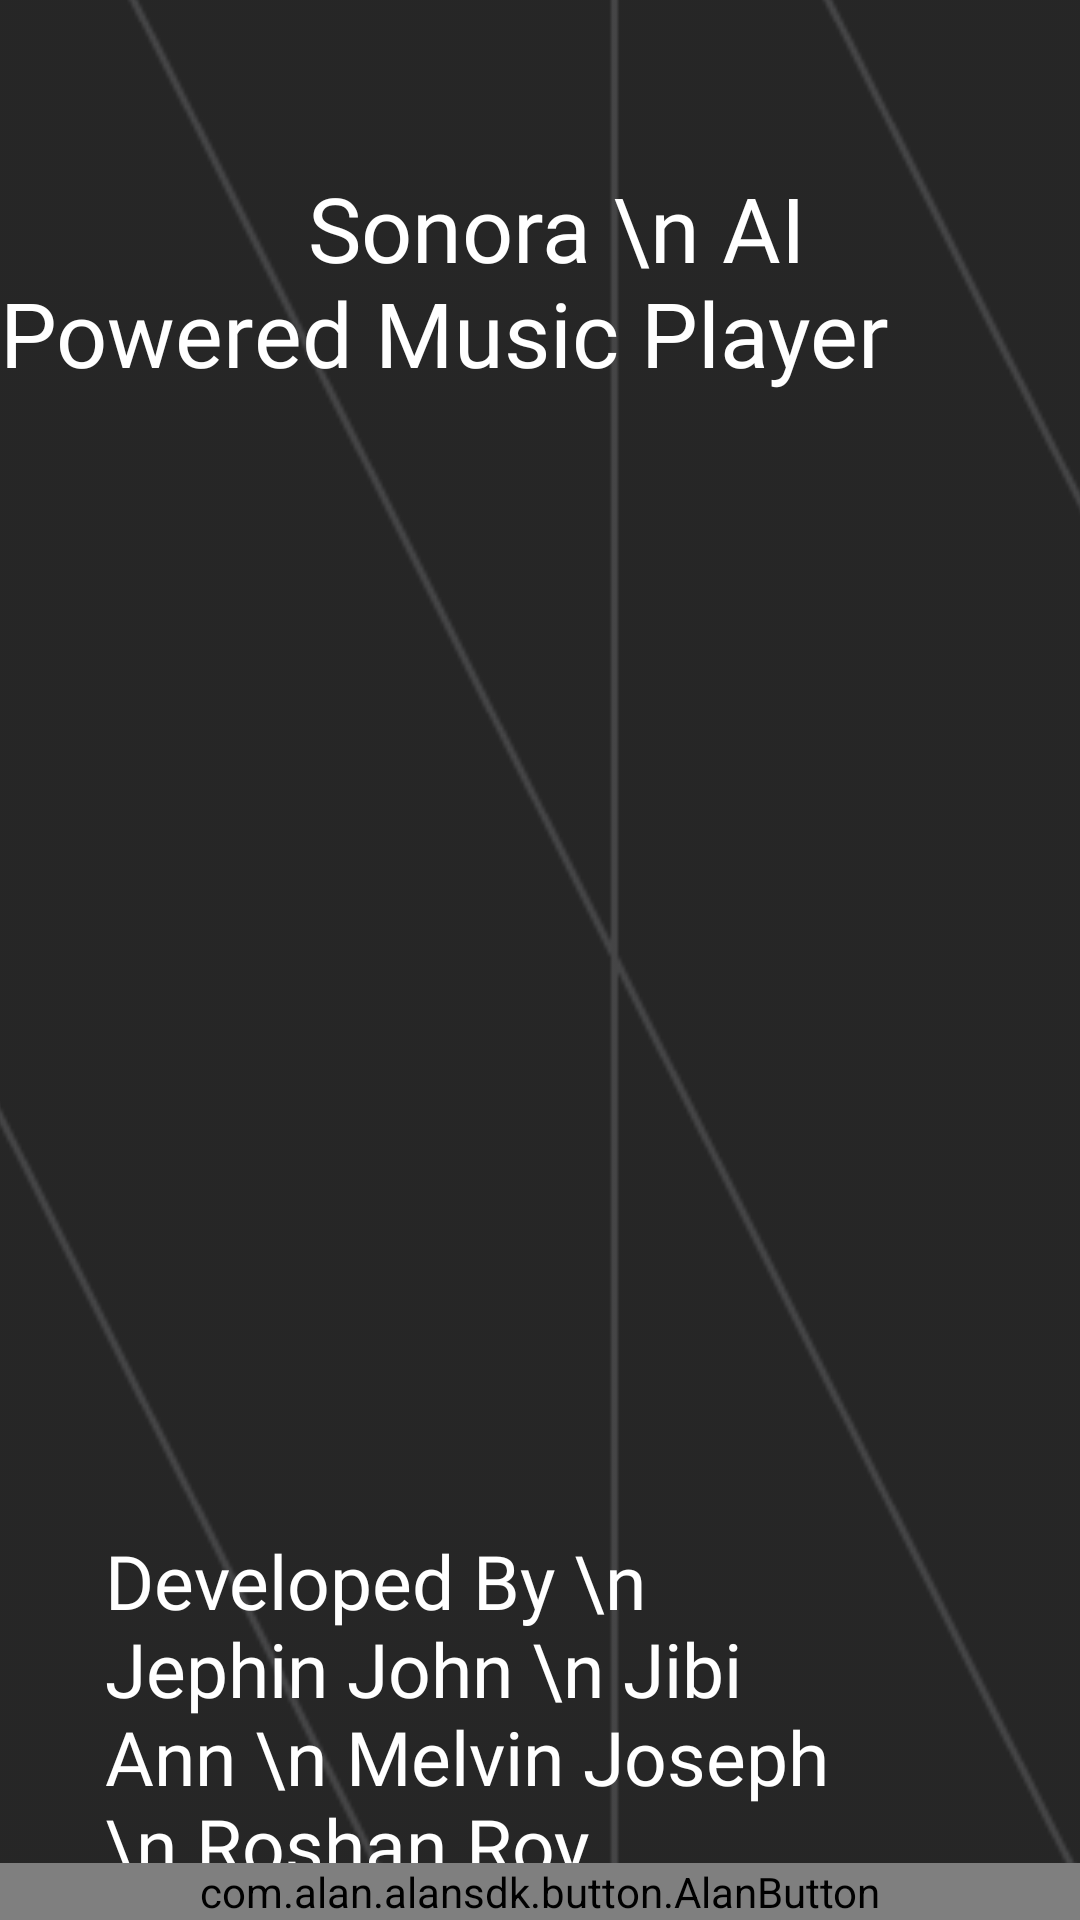

This screen was rendered from an Android layout file. Write that file and the resources it references.
<!-- AndroidManifest.xml: application theme Theme.Sonora -->
<!-- res/layout/fragment_upgrade.xml -->
<FrameLayout xmlns:android="http://schemas.android.com/apk/res/android"
    xmlns:app="http://schemas.android.com/apk/res-auto"
    xmlns:tools="http://schemas.android.com/tools"
    android:layout_width="match_parent"
    android:layout_height="match_parent"
    tools:context="home.upgradeFragment">

    <androidx.constraintlayout.widget.ConstraintLayout
        android:layout_width="match_parent"
        android:layout_height="match_parent">

        <ImageView
            android:id="@+id/imageView5"
            android:layout_width="479dp"
            android:layout_height="926dp"
            android:src="@drawable/home_background"
            app:layout_constraintBottom_toBottomOf="parent"
            app:layout_constraintEnd_toEndOf="parent"
            app:layout_constraintStart_toStartOf="parent"
            app:layout_constraintTop_toTopOf="parent"
            app:layout_constraintVertical_bias="0.514" />

        <ImageView
            android:id="@+id/audioImg"
            android:layout_width="wrap_content"
            android:layout_height="345dp"
            android:background="@drawable/curve_shape_two"
            app:layout_constraintBottom_toBottomOf="parent"
            app:layout_constraintEnd_toEndOf="parent"
            app:layout_constraintStart_toStartOf="parent"
            app:layout_constraintTop_toTopOf="parent"
            app:layout_constraintVertical_bias="0.43"
            app:srcCompat="@drawable/ic_logo_sonora"
            tools:ignore="MissingConstraints" />

        <TextView
            android:id="@+id/textView3"
            android:layout_width="362dp"
            android:layout_height="110dp"
            android:fontFamily="@font/bakbakone_regular"
            android:text="              Sonora \n AI Powered Music Player"
            android:textColor="@color/white"
            android:textSize="30sp"
            app:layout_constraintBottom_toBottomOf="@+id/imageView5"
            app:layout_constraintEnd_toEndOf="parent"
            app:layout_constraintHorizontal_bias="0.326"
            app:layout_constraintStart_toStartOf="parent"
            app:layout_constraintTop_toTopOf="parent"
            app:layout_constraintVertical_bias="0.083" />

        <TextView
            android:id="@+id/textView4"
            android:layout_width="259dp"
            android:layout_height="194dp"
            android:fontFamily="@font/bakbakone_regular"
            android:text="Developed By \n Jephin John \n Jibi Ann \n Melvin Joseph \n Roshan Roy"
            android:textColor="@color/white"
            android:textSize="25sp"
            app:layout_constraintBottom_toBottomOf="@+id/imageView5"
            app:layout_constraintEnd_toEndOf="parent"
            app:layout_constraintHorizontal_bias="0.348"
            app:layout_constraintStart_toStartOf="parent"
            app:layout_constraintTop_toTopOf="parent"
            app:layout_constraintVertical_bias="0.872" />

        <com.alan.alansdk.button.AlanButton
            android:id="@+id/alan_button"
            android:layout_width="match_parent"
            android:layout_height="wrap_content"
            android:layout_gravity="bottom"
            android:visibility="visible"
            app:button_horizontal_align="right"
            app:layout_constraintBottom_toBottomOf="parent"
            app:layout_constraintEnd_toEndOf="parent"/>

    </androidx.constraintlayout.widget.ConstraintLayout>
</FrameLayout>
<!-- resources referenced by this layout -->
<resources>
  <!-- drawable curve_shape_two (drawable-v24) -->
  <?xml version="1.0" encoding="utf-8"?>
  <shape xmlns:android="http://schemas.android.com/apk/res/android">
      <solid android:backgroundTint="@color/black"/>
      <corners android:radius="50dp"/>
  
  </shape>
  <!-- drawable home_background: png bitmap (drawable-v24, 7721 bytes) -->
  <!-- drawable ic_logo_sonora (drawable) -->
  <vector xmlns:android="http://schemas.android.com/apk/res/android"
      android:width="305dp"
      android:height="307dp"
      android:viewportWidth="305"
      android:viewportHeight="307">
    <path
        android:pathData="M85,0L211,0A85,85 0,0 1,296 85L296,213A85,85 0,0 1,211 298L85,298A85,85 0,0 1,0 213L0,85A85,85 0,0 1,85 0z"
        android:fillColor="#ECC63E"/>
    <path
        android:pathData="M97.46,175.6C130.29,147.28 149.5,133.97 158.83,131.26L246.4,68L70.41,282.71C120.16,218.62 188.11,122.77 158.83,131.26L97.46,175.6Z"
        android:fillColor="#ffffff"/>
    <path
        android:strokeWidth="1"
        android:pathData="M97.46,175.6C130.29,147.28 149.5,133.97 158.83,131.26L246.4,68L70.41,282.71C120.16,218.62 188.11,122.77 158.83,131.26L97.46,175.6Z"
        android:fillColor="#00000000"
        android:strokeColor="#ffffff"/>
    <path
        android:pathData="M189.55,96.21C161.91,119.5 145.64,130.72 137.62,133.4L63.5,186.48L209.73,15.17C168.5,66.1 112.45,141.8 137.62,133.4L189.55,96.21Z"
        android:fillColor="#ffffff"/>
    <path
        android:strokeWidth="1"
        android:pathData="M189.55,96.21C161.91,119.5 145.64,130.72 137.62,133.4L63.5,186.48L209.73,15.17C168.5,66.1 112.45,141.8 137.62,133.4L189.55,96.21Z"
        android:fillColor="#00000000"
        android:strokeColor="#ffffff"/>
  </vector>
  <style name="Theme.Sonora" parent="Theme.AppCompat.Light.DarkActionBar">
          
          <item name="colorPrimary">@color/white</item>
          <item name="colorPrimaryVariant">@color/purple_700</item>
          <item name="colorOnPrimary">@color/white</item>
          
          <item name="colorSecondary">@color/teal_200</item>
          <item name="colorSecondaryVariant">@color/teal_700</item>
          <item name="colorOnSecondary">@color/white</item>
  
          
          <item name="android:statusBarColor" tools:targetApi="l">?attr/colorPrimaryVariant</item>
          
      </style>
  <!-- not gathered from this repository: default colours our renderer supplied (Android Studio template values) -->
  <color name="purple_700">#FF3700B3</color>
  <color name="teal_200">#FF03DAC5</color>
  <color name="teal_700">#FF018786</color>
  <color name="black">#FF000000</color>
  <color name="white">#FFFFFFFF</color>
</resources>
